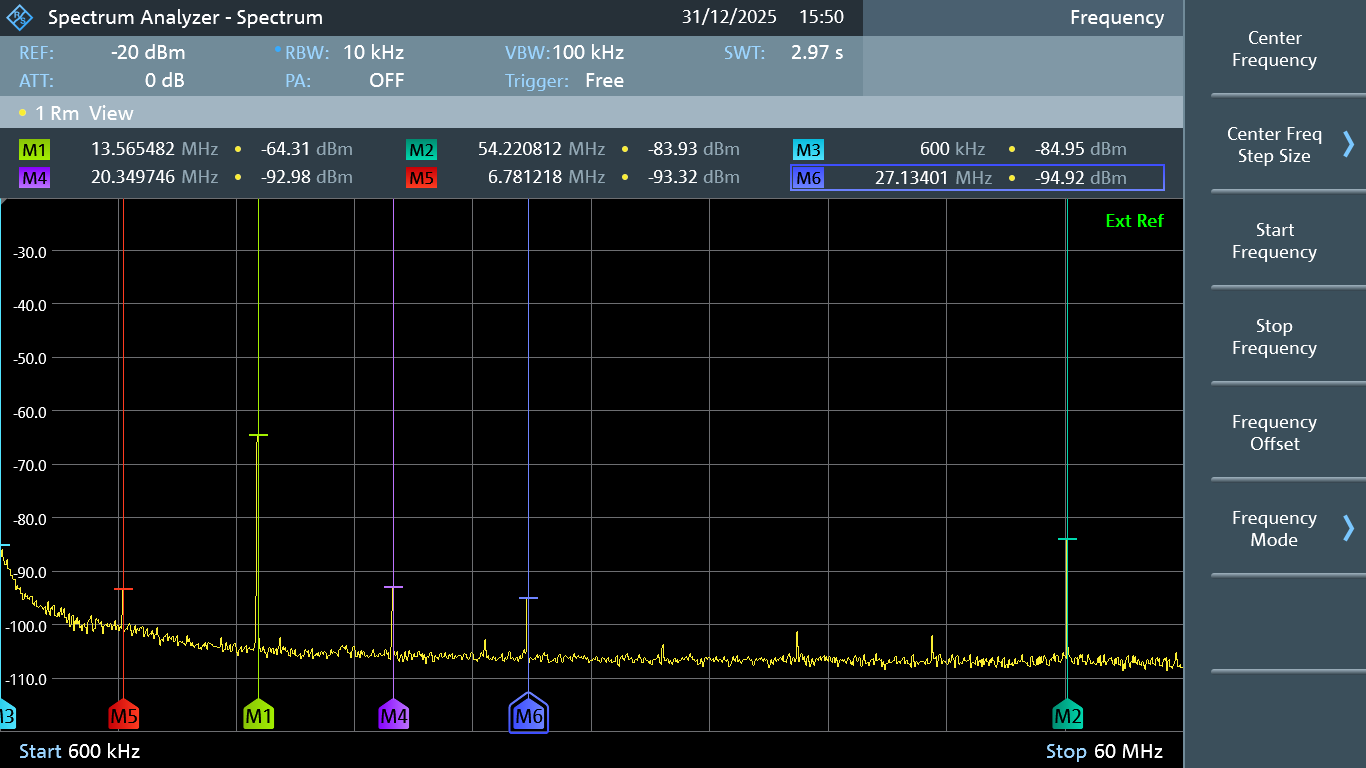

The data file committed next to this chart (first rows):
Frequency in Hz; Power in dBm
600000; -84.95
650254; -87.13
700508; -85.88
750761; -87.32
801015; -88.16
851269; -88.71
901523; -88.65
951777; -87.75
1002030; -89.36
1052284; -89.62
1102538; -89.57
1152792; -90.72
1203046; -90.81
1253300; -91.52
1303553; -91.53
1353807; -91.53
1404061; -93.39
1454315; -92.58
1504568; -93.11
1554822; -93.34
1605076; -93.06
1655330; -94.10
1705584; -94.10
1755838; -95.24
1806091; -95.09
1856345; -94.09
1906599; -94.70
1956853; -94.47
2007107; -95.03
2057360; -95.16
2107614; -94.72
2157868; -94.72
2208122; -94.66
2258376; -96.06
2308629; -96.41
2358883; -95.59
2409137; -95.52
2459391; -96.46
2509645; -96.77
2559898; -96.49
2610152; -96.44
2660406; -96.55
2710660; -96.67
2760914; -97.02
2811168; -96.71
2861421; -96.63
2911675; -97.98
2961929; -97.11
3012183; -95.63
3062436; -97.52
3112690; -98.21
3162944; -96.75
3213198; -97.15
3263452; -96.36
3313706; -96.37
3363959; -98.16
3414213; -98.35
3464467; -98.40
3514721; -97.60
3564975; -98.39
... 1,123 more rows
